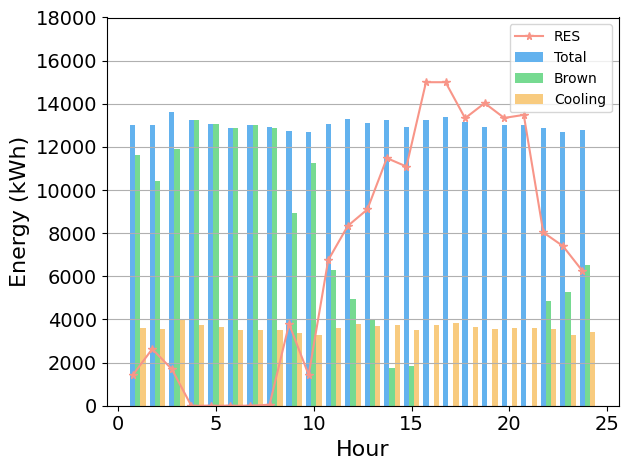

Reproduce this figure in Python.
import matplotlib.pyplot as plt
import matplotlib as mpl
import numpy as np

mpl.rcParams["font.sans-serif"] = ["SimHei"]
mpl.rcParams["axes.unicode_minus"] = False
plt.rcParams['axes.labelsize'] = 16  # xy轴label的size
plt.rcParams['xtick.labelsize'] = 14  # x轴ticks的size
plt.rcParams['ytick.labelsize'] = 14  # y轴ticks的size
fig, ax = plt.subplots()
x = np.arange(1, 25)
#TAWM

Total=[13036.439393939394, 13032.30303030303, 13597.166666666668, 13259.12648221344, 13057.286821705426, 12896.477611940298, 12996.716417910447, 12945.910447761195, 12720.107913669064, 12680.112676056338, 13055.57794676806, 13286.258964143426, 13108.549019607843, 13231.058823529413, 12913.628252788105, 13269.425196850394, 13395.2, 13138.389312977099, 12906.267175572519, 13020.946564885497, 13034.763358778626, 12888.30534351145, 12694.1393728223, 12770.454545454546]
Brown=[11623.239393939395, 10400.75303030303, 11898.816666666668, 13259.12648221344, 13057.286821705426, 12896.477611940298, 12996.716417910447, 12899.160447761195, 8931.807913669065, 11250.012676056338, 6304.52794676806, 4949.458964143427, 4007.7990196078426, 1750.7588235294133, 1823.5282527881045, 0, 0, 0, 0, 0, 0, 4853.60534351145, 5289.2393728223, 6519.704545454546]
Cooling=[3581.439393939394, 3580.30303030303, 3999.166666666667, 3756.126482213439, 3647.286821705426, 3504.477611940298, 3531.7164179104475, 3517.9104477611936, 3365.107913669065, 3302.1126760563384, 3596.577946768061, 3785.2589641434265, 3692.5490196078435, 3727.058823529412, 3499.628252788104, 3748.4251968503936, 3827.2, 3629.389312977099, 3565.267175572519, 3596.946564885496, 3600.763358778626, 3560.3053435114502, 3280.1393728222997, 3405.4545454545455]
RES=[1413.1999999999998, 2631.5499999999997, 1698.3500000000001, 0, 0, 0, 0, 46.75, 3788.2999999999997, 1430.1, 6751.05, 8336.8, 9100.75, 11480.3, 11090.1, 15000, 15000, 13331.45, 14029.05, 13343.800000000001, 13484.1, 8034.700000000001, 7404.9, 6250.75]

print('总能耗:', sum(tuple(Total[0: 15]))+sum(tuple(Total[21: 24])))
print('棕色能耗:', sum(tuple(Brown[0: 15]))+sum(tuple(Brown[21: 24])))
print('制冷能耗:', sum(tuple(Cooling[0: 15]))+sum(tuple(Cooling[21: 24])))


print((sum(tuple(Total[15:21]))-sum(tuple(Brown[15:21])))/sum(tuple(RES[15:21])))

total_width, n = 0.8, 3
width = total_width / n
x = x - (total_width - width) / 2


ax.bar(x, height=Total, width=width, align="center", color="#63b2ee", bottom=0, label="Total")
ax.bar(x+width, height=Brown, width=width, align="center", color="#76da91", bottom=0, label="Brown")
ax.bar(x+2*width, height=Cooling, width=width, align="center", color="#f8cb7f", bottom=0, label="Cooling")
ax.plot(x, RES, label="RES", marker='*', markersize=5.5, color='#f89588')


ax.set_ylabel('Energy (kWh)')
ax.set_xlabel('Hour')
plt.ylim(0,18000)
plt.tight_layout()
plt.legend()
plt.grid(axis="y")
plt.show()
